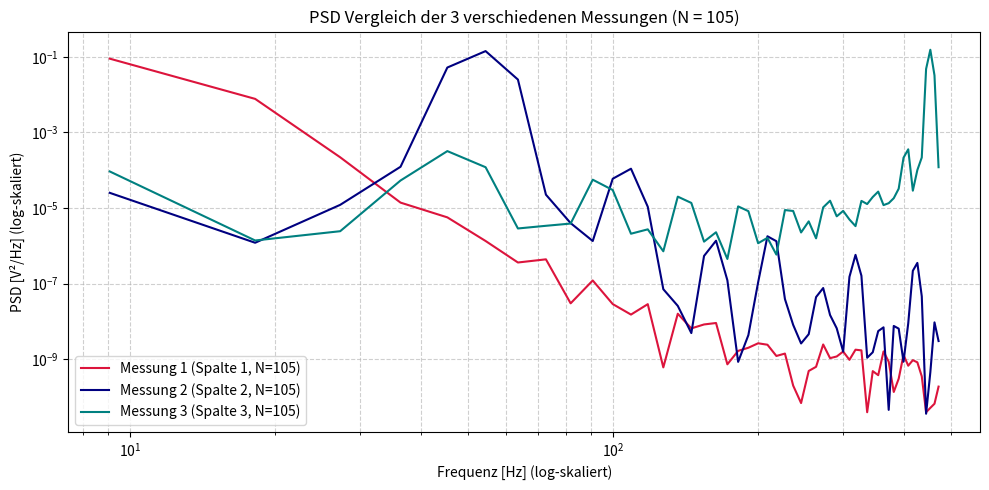

Source code (Python):
import numpy as np
import matplotlib.pyplot as plt

# 3 getrennte Messungen aus den 3 Spalten des Bildes (jeweils N = 105 Punkte)
messung_1 = [
    -2.019, -2.014, -2.006, -1.996, -1.983, -1.967, -1.95, -1.928, -1.905, -1.879,
    -1.851, -1.82, -1.786, -1.75, -1.712, -1.672, -1.629, -1.583, -1.537, -1.488,
    -1.436, -1.384, -1.329, -1.271, -1.214, -1.153, -1.092, -1.029, -0.965, -0.898,
    -0.833, -0.766, -0.698, -0.63, -0.56, -0.491, -0.419, -0.348, -0.277, -0.205,
    -0.134, -0.06, 0.012, 0.083, 0.148, 0.213, 0.28, 0.345, 0.41, 0.476,
    0.54, 0.603, 0.667, 0.729, 0.79, 0.851, 0.911, 0.969, 1.026, 1.083,
    1.139, 1.194, 1.247, 1.298, 1.349, 1.398, 1.444, 1.491, 1.534, 1.575,
    1.616, 1.654, 1.691, 1.726, 1.758, 1.789, 1.817, 1.844, 1.868, 1.889,
    1.909, 1.928, 1.943, 1.956, 1.967, 1.975, 1.981, 1.985, 1.987, 1.987,
    1.983, 1.979, 1.971, 1.961, 1.949, 1.935, 1.918, 1.9, 1.878, 1.856,
    1.83, 1.802, 1.774, 1.742, 1.708
]

messung_2 = [
    1.696, 1.254, 0.665, -0.002, -0.644, -1.257, -1.732, -1.99, -1.983, -1.712,
    -1.214, -0.553, 0.177, 0.87, 1.41, 1.791, 1.976, 1.933, 1.671, 1.214,
    0.617, -0.051, -0.703, -1.318, -1.772, -2.002, -1.966, -1.669, -1.149, -0.478,
    0.255, 0.941, 1.463, 1.824, 1.982, 1.914, 1.629, 1.152, 0.547, -0.123,
    -0.771, -1.377, -1.81, -2.012, -1.945, -1.62, -1.08, -0.397, 0.337, 1.014,
    1.518, 1.86, 1.987, 1.885, 1.567, 1.07, 0.449, -0.223, -0.864, -1.453,
    -1.856, -2.019, -1.914, -1.555, -0.989, -0.292, 0.429, 1.093, 1.577, 1.89,
    1.987, 1.854, 1.511, 0.995, 0.362, -0.299, -0.933, -1.506, -1.885, -2.021,
    -1.888, -1.503, -0.919, -0.214, 0.506, 1.158, 1.623, 1.913, 1.983, 1.824,
    1.456, 0.92, 0.275, -0.389, -1.011, -1.563, -1.92, -2.018, -1.849, -1.435,
    -0.829, -0.114, 0.602, 1.238, 1.679
]

messung_3 = [
    1.963, -1.992, 1.802, -1.825, 1.502, -1.518, 1.079, -1.089, 0.588, -0.595,
    -0.068, 0.195, -0.434, 0.973, -1.111, 1.548, -1.596, 1.824, -1.869, 1.965,
    -2.002, 1.967, -1.999, 1.835, -1.859, 1.553, -1.571, 1.165, -1.159, 0.667,
    -0.674, 0.017, 0.116, -0.831, 1.328, -1.451, 1.728, -1.774, 1.932, -1.971,
    1.983, -2.015, 1.878, -1.907, 1.632, -1.651, 1.255, -1.267, 0.773, -0.784,
    0.156, -0.063, -0.579, 0.753, -0.936, 1.398, -1.518, 1.782, -1.826, 1.951,
    -1.989, 1.98, -2.012, 1.861, -1.89, 1.626, -1.649, 1.249, -1.262, 0.767,
    -0.775, 0.146, -0.054, -0.589, 0.75, -0.897, 1.407, -1.526, 1.786, -1.83,
    1.953, -1.993, 1.976, -2.007, 1.858, -1.881, 1.6, -1.619, 1.248, -1.261,
    0.766, -0.774, 0.145, -0.052, -0.607, 0.767, -0.91, 1.377, -1.495, 1.767,
    -1.812, 1.945, -1.987, 1.979, -2.011
]

# Abtastrate festlegen
fs = 953.5

def calculate_psd(data_list, sample_rate):
    data_arr = np.array(data_list)
    N = len(data_arr)
    window = np.hanning(N)
    windowed = data_arr * window
    
    fft_vals = np.fft.rfft(windowed)
    freqs = np.fft.rfftfreq(N, d=1/sample_rate)
    
    psd_vals = (np.abs(fft_vals) ** 2) / (sample_rate * np.sum(window ** 2))
    psd_vals[1:-1] *= 2
    
    return freqs[1:], psd_vals[1:]

freqs1, psd1 = calculate_psd(messung_1, fs)
freqs2, psd2 = calculate_psd(messung_2, fs)
freqs3, psd3 = calculate_psd(messung_3, fs)

# Plot für alle 3 Messungen
plt.figure(figsize=(10, 5))
plt.loglog(freqs1, psd1, label="Messung 1 (Spalte 1, N=105)", color="crimson", linewidth=1.5)
plt.loglog(freqs2, psd2, label="Messung 2 (Spalte 2, N=105)", color="navy", linewidth=1.5)
plt.loglog(freqs3, psd3, label="Messung 3 (Spalte 3, N=105)", color="teal", linewidth=1.5)

plt.title("PSD Vergleich der 3 verschiedenen Messungen (N = 105)")
plt.xlabel("Frequenz [Hz] (log-skaliert)")
plt.ylabel("PSD [V²/Hz] (log-skaliert)")
plt.grid(True, which="both", linestyle="--", alpha=0.6)
plt.legend()
plt.tight_layout()
plt.show()
